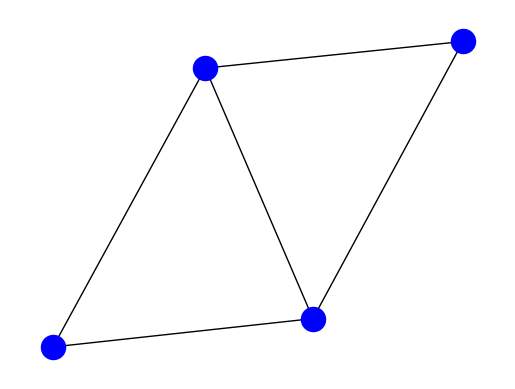

This chart was generated by the following Python code:
'''
Matplotlib: визуализация графов на Python
https://qaa-engineer.ru/matplotlib-vizualizacziya-grafov-na-python/

NetworkX
https://networkx.github.io/

https://networkx.org/documentation/stable/
Объекты NetworkX
https://networkx.github.io/documentation/stable/reference/classes/index.html
'''

import matplotlib.pyplot as plt
import networkx as nx
import pprint

edges = [(1, 2), (2, 3), (3, 4), (4, 1), (2, 4)]  # 4 вершины, 5 ребер
# Эта функция создаст граф со связями между вершинами, указанными в списке ребер.
G = nx.from_edgelist(edges)
print(f'{G=}')
print(G)
pprint.pprint(dir(G))
pprint.pprint(G._node)
# pprint.pprint(G.edge_subgraph)
fig1 = plt.figure(1)
axes1 = fig1.subplots(1, 1)
nx.draw(G, node_size=300, node_color='blue')
G = nx.Graph() # Undirected graph
plt.show()

# fig2 = plt.figure(1)
# edges_with_weights = [(1, 2, 0.5), (2, 3, 0.8), (3, 4, 0.3), (4, 1, 0.2), (2, 4, 1.0)]
# G.add_weighted_edges_from(edges_with_weights)
#
# # nx.draw(G)
# nx.draw(G, node_size=500, node_color='red')
# plt.show()

if __name__ == "__main__":
    #thetest_ulp()
    pass
